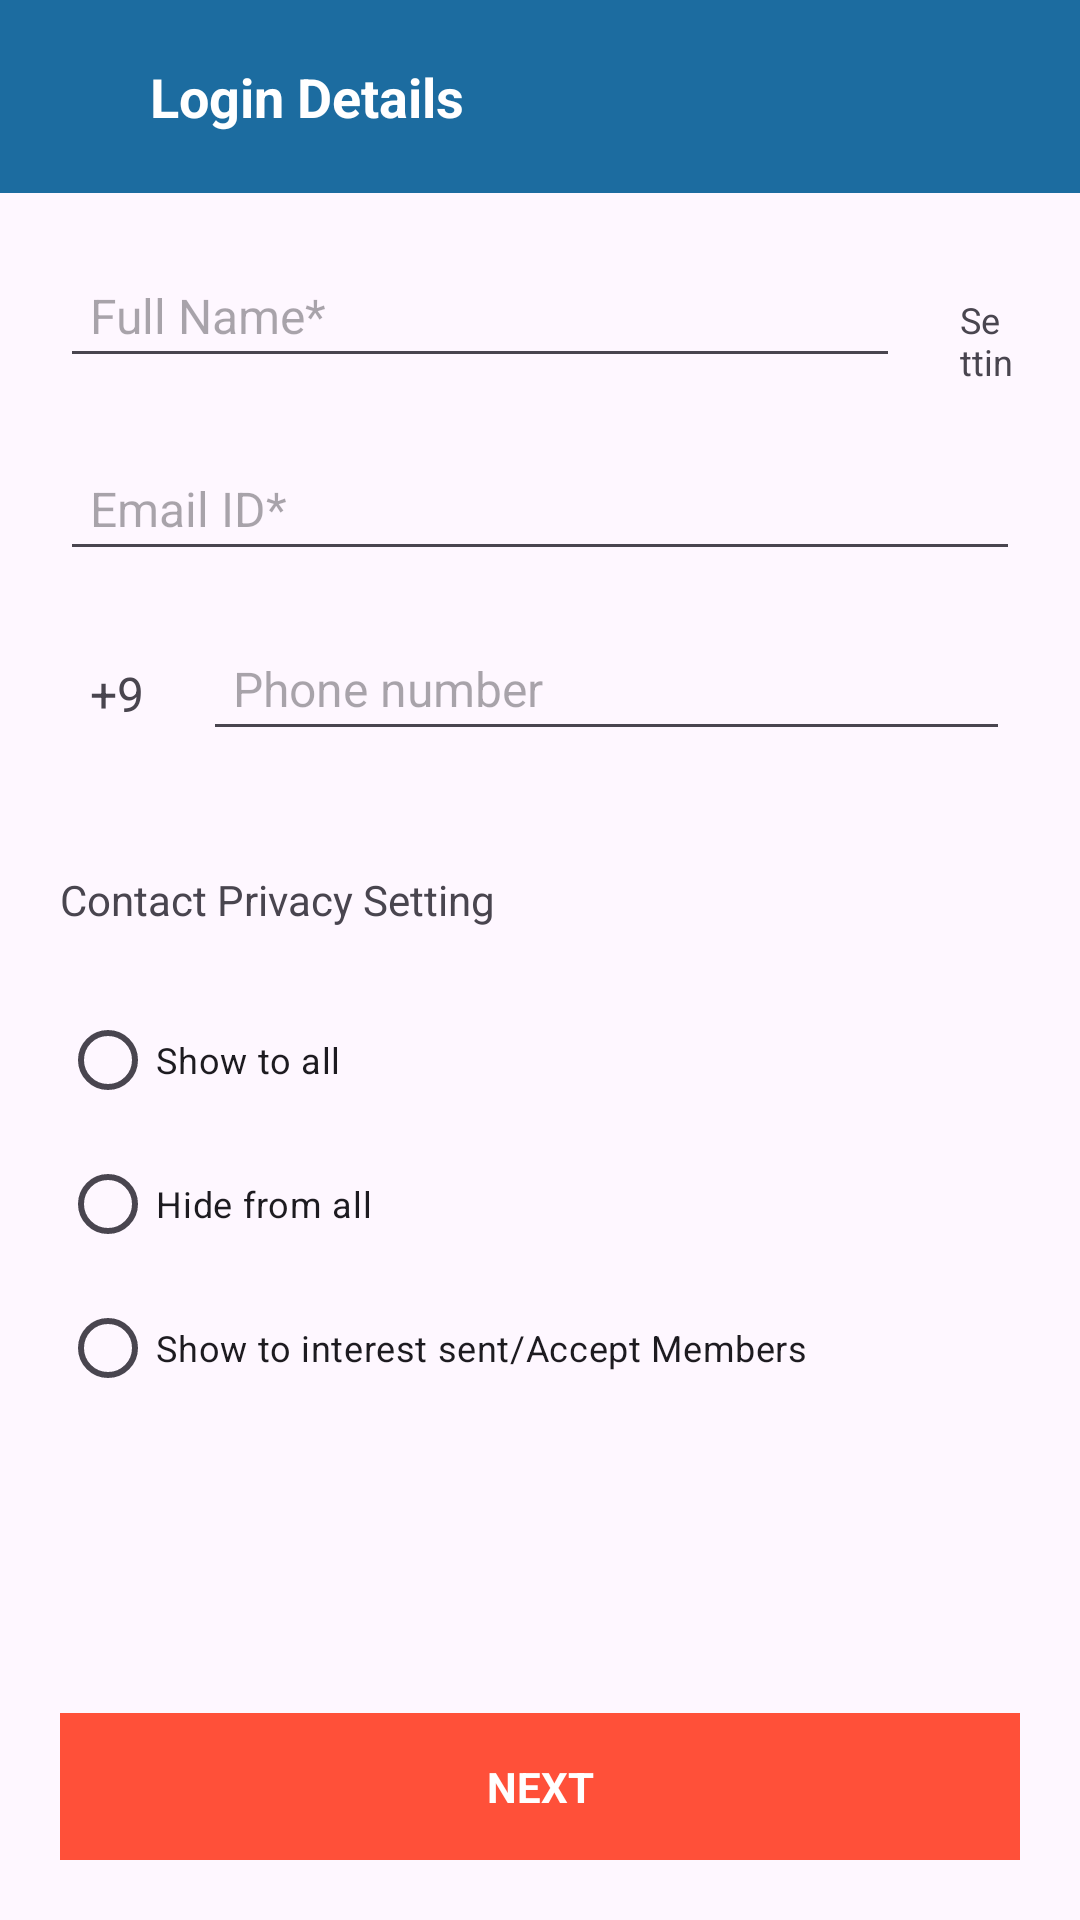

Reconstruct the res/layout file that produces this screen, plus the resources it refers to.
<!-- AndroidManifest.xml: application theme Theme.JaavansathiClone -->
<!-- res/layout/activity_login_details.xml -->
<?xml version="1.0" encoding="utf-8"?>
<androidx.constraintlayout.widget.ConstraintLayout xmlns:android="http://schemas.android.com/apk/res/android"
    xmlns:app="http://schemas.android.com/apk/res-auto"
    xmlns:tools="http://schemas.android.com/tools"
    android:id="@+id/main"
    android:layout_width="match_parent"
    android:layout_height="match_parent"
    tools:context=".LoginDetails">

    <LinearLayout
        android:id="@+id/activityNavigationBarSocial"
        android:layout_width="match_parent"
        android:layout_height="wrap_content"
        android:background="#1C6CA0"
        android:padding="20dp"
        android:orientation="horizontal"
        app:layout_constraintEnd_toEndOf="parent"
        app:layout_constraintStart_toStartOf="parent"
        app:layout_constraintTop_toTopOf="parent">

        <ImageView
            android:layout_width="20dp"
            android:layout_height="20dp"
            android:layout_gravity="center_vertical"
            android:layout_marginEnd="10dp"
            app:tint="@color/white"
            android:src="@drawable/back_arrow"/>

        <TextView
            android:layout_width="wrap_content"
            android:layout_height="wrap_content"
            android:text="Login Details"
            android:textStyle="bold"
            android:textSize="18sp"
            android:textColor="@color/white"/>

    </LinearLayout>

    <LinearLayout
        android:id="@+id/FullName_LinearContainer"
        android:layout_width="match_parent"
        android:layout_height="wrap_content"
        android:layout_margin="20dp"
        android:orientation="horizontal"
        app:layout_constraintTop_toBottomOf="@+id/activityNavigationBarSocial">

        <EditText
            android:layout_width="280dp"
            android:layout_height="wrap_content"
            android:padding="10dp"
            android:hint="Full Name*"
            android:textSize="16sp"/>

        <TextView
            android:layout_width="wrap_content"
            android:layout_height="wrap_content"
            android:text="Setting"
            android:layout_marginStart="20dp"
            android:textSize="12sp"/>

        <ImageView
            android:layout_width="20dp"
            android:layout_height="20dp"
            android:layout_marginStart="10dp"
            android:src="@drawable/setting"
            android:layout_gravity="center_vertical"/>

    </LinearLayout>

    <LinearLayout
        android:id="@+id/EmailId_LinearContainer"
        android:layout_width="match_parent"
        android:layout_height="wrap_content"
        android:layout_margin="20dp"
        android:orientation="vertical"
        app:layout_constraintTop_toBottomOf="@+id/FullName_LinearContainer">

        <EditText
            android:layout_width="match_parent"
            android:layout_height="wrap_content"
            android:padding="10dp"
            android:hint="Email ID*"
            android:textSize="16sp"/>

    </LinearLayout>

    <LinearLayout
        android:id="@+id/PhoneNumber_LinearContainer"
        android:layout_width="match_parent"
        android:layout_height="40dp"
        android:layout_margin="20dp"
        android:orientation="horizontal"
        android:weightSum="1"
        app:layout_constraintStart_toStartOf="parent"
        app:layout_constraintTop_toBottomOf="@+id/EmailId_LinearContainer">

        <TextView
            android:layout_width="0dp"
            android:layout_weight="0.14"
            android:layout_height="wrap_content"
            android:text="+91"
            android:padding="10dp"
            android:textSize="16sp" />
        
        <View
            android:layout_width="0dp"
            android:layout_height="wrap_content"
            android:layout_weight=".01"/>

        <EditText
            android:layout_width="0dp"
            android:layout_weight="0.84"
            android:layout_height="wrap_content"
            android:hint="Phone number"
            android:padding="10dp"
            android:textSize="16sp" />

    </LinearLayout>

    <TextView
        android:id="@+id/text_PrivacySetting"
        android:layout_width="match_parent"
        android:layout_height="wrap_content"
        android:text="Contact Privacy Setting"
        android:layout_margin="20dp"
        android:paddingTop="20dp"
        app:layout_constraintStart_toStartOf="parent"
        app:layout_constraintTop_toBottomOf="@+id/PhoneNumber_LinearContainer" />

    <RadioGroup
        android:layout_width="match_parent"
        android:layout_height="wrap_content"
        android:orientation="vertical"
        app:layout_constraintStart_toStartOf="parent"
        android:layout_margin="20dp"
        app:layout_constraintTop_toBottomOf="@+id/text_PrivacySetting">

        <RadioButton
            android:layout_width="wrap_content"
            android:layout_height="wrap_content"
            android:textSize="12sp"
            android:text="Show to all" />

        <RadioButton
            android:layout_width="wrap_content"
            android:layout_height="wrap_content"
            android:textSize="12sp"
            android:text="Hide from all" />

        <RadioButton
            android:layout_width="wrap_content"
            android:layout_height="wrap_content"
            android:textSize="12sp"
            android:text="Show to interest sent/Accept Members" />
    </RadioGroup>

    <LinearLayout
        android:layout_width="match_parent"
        android:layout_height="wrap_content"
        android:layout_margin="20dp"
        android:background="@color/orange"
        android:padding="15dp"
        app:layout_constraintBottom_toBottomOf="parent"
        app:layout_constraintEnd_toEndOf="parent"
        app:layout_constraintStart_toStartOf="parent">

        <TextView
            android:layout_width="match_parent"
            android:layout_height="wrap_content"
            android:text="NEXT"
            android:textStyle="bold"
            android:textColor="@color/white"
            android:textAlignment="center"/>
    </LinearLayout>

</androidx.constraintlayout.widget.ConstraintLayout>
<!-- resources referenced by this layout -->
<resources>
  <color name="orange">#FF5039</color>
  <color name="white">#FFFFFFFF</color>
  <style name="Theme.JaavansathiClone" parent="Base.Theme.JaavansathiClone" />
  <style name="Base.Theme.JaavansathiClone" parent="Theme.Material3.DayNight.NoActionBar">
          
          
      </style>
</resources>
